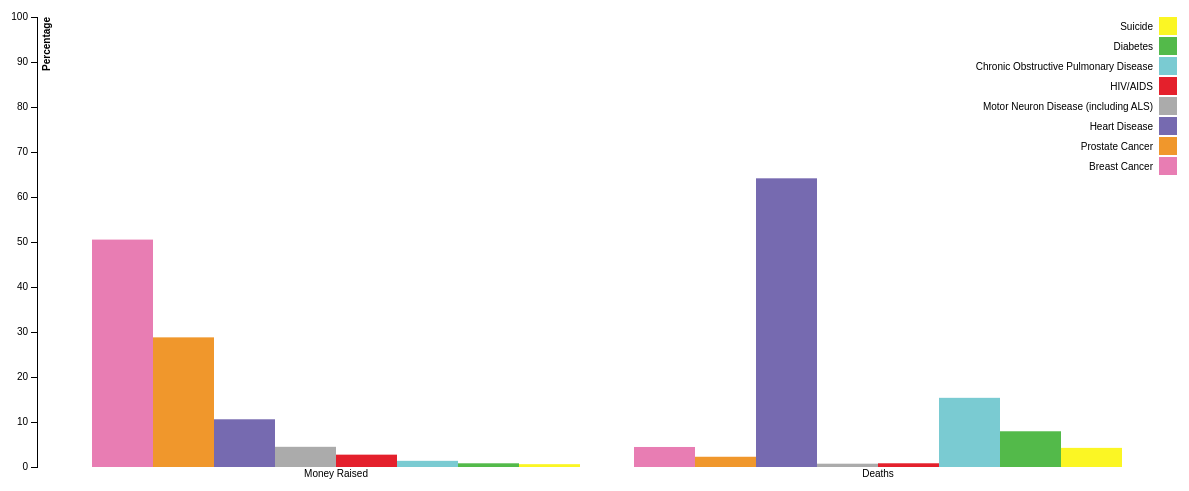
D3 v3 page, settled after 480 driven frames (8 s of simulated time); the page loaded 1 data file(s).



var margin = {top: 20, right: 20, bottom: 30, left: 40},
    width = 1200 - margin.left - margin.right,
    height = 500 - margin.top - margin.bottom;

var x0 = d3.scale.ordinal()
    .rangeRoundBands([0, width], .1);

var x1 = d3.scale.ordinal();

var y = d3.scale.linear()
    .range([height, 0]);

var xAxis = d3.svg.axis()
    .scale(x0)
    .tickSize(0)
    .orient("bottom");

var yAxis = d3.svg.axis()
    .scale(y)
    .orient("left");

var color = d3.scale.ordinal()
    .range(["#e87db3", '#f0972c', '#766ab0', '#ababab', '#e4202c', '#7acbd2', '#53ba4a', '#fbf624']);

var svg = d3.select('body').append("svg")
    .attr("width", width + margin.left + margin.right)
    .attr("height", height + margin.top + margin.bottom)
  .append("g")
    .attr("transform", "translate(" + margin.left + "," + margin.top + ")");

d3.json("bar-money-deaths-grouped.json", function(error, data) {
  data = data.map(e => {
    if (e.categorie == 'Money Raised') {
        return {
            ...e,
            values: e.values.map(f => ({
                ...f,
                value: f.value / 510.25 * 100
            }))
        };
    } else if (e.categorie == 'Deaths') {
        return {
            ...e,
            values: e.values.map(f => ({
                ...f,
                value: f.value / 929950 * 100
            }))
        };
    }
  });
  var categoriesNames = data.map(function(d) { return d.categorie; });
  var rateNames = data[0].values.map(function(d) { return d.rate; });

  x0.domain(categoriesNames);
  x1.domain(rateNames).rangeRoundBands([0, x0.rangeBand()]);
  // y.domain([0, d3.max(data, function(categorie) { return d3.max(categorie.values, function(d) { return d.value; }); })]);
  
  y.domain([0, 100]);

  svg.append("g")
      .attr("class", "x axis")
      .attr("transform", "translate(0," + height + ")")
      .call(xAxis);

  svg.append("g")
      .attr("class", "y axis")
      .style('opacity','0')
      .call(yAxis)
  .append("text")
      .attr("transform", "rotate(-90)")
      .attr("y", 6)
      .attr("dy", ".71em")
      .style("text-anchor", "end")
      .style('font-weight','bold')
      .text("Percentage");

  svg.select('.y').transition().duration(500).delay(1300).style('opacity','1');

  var slice = svg.selectAll(".slice")
      .data(data)
      .enter().append("g")
      .attr("class", "g")
      .attr("transform",function(d) { return "translate(" + x0(d.categorie) + ",0)"; });

  slice.selectAll("rect")
      .data(function(d) { return d.values; })
  .enter().append("rect")
      .attr("width", x1.rangeBand())
      .attr("x", function(d) { return x1(d.rate); })
      .style("fill", function(d) { return color(d.rate) })
      .attr("y", function(d) { return y(0); })
      .attr("height", function(d) { return height - y(0); })
      .on("mouseover", function(d) {
          d3.select(this).style("fill", d3.rgb(color(d.rate)).darker(2));
      })
      .on("mouseout", function(d) {
          d3.select(this).style("fill", color(d.rate));
      });

  slice.selectAll("rect")
      .transition()
      .delay(function (d) {return Math.random()*1000;})
      .duration(1000)
      .attr("y", function(d) { return y(d.value); })
      .attr("height", function(d) { return height - y(d.value); });

  //Legend
  var legend = svg.selectAll(".legend")
      .data(data[0].values.map(function(d) { return d.rate; }).reverse())
  .enter().append("g")
      .attr("class", "legend")
      .attr("transform", function(d,i) { return "translate(0," + i * 20 + ")"; })
      .style("opacity","0");

  legend.append("rect")
      .attr("x", width - 18)
      .attr("width", 18)
      .attr("height", 18)
      .style("fill", function(d) { return color(d); });

  legend.append("text")
      .attr("x", width - 24)
      .attr("y", 9)
      .attr("dy", ".35em")
      .style("text-anchor", "end")
      .text(function(d) {return d; });

  legend.transition().duration(500).delay(function(d,i){ return 1300 + 100 * i; }).style("opacity","1");

});



### data: bar-money-deaths-grouped.json
[
 {
  "categorie": "Money Raised",
  "values": [
   {
    "value": 257.9,
    "rate": "Breast Cancer"
   },
   {
    "value": 147,
    "rate": "Prostate Cancer"
   },
   {
    "value": 54.1,
    "rate": "Heart Disease"
   },
   {
    "value": 22.9,
    "rate": "Motor Neuron Disease (including ALS)"
   },
   {
    "value": 14,
    "rate": "HIV/AIDS"
   },
   {
    "value": 7,
    "rate": "Chronic Obstructive Pulmonary Disease"
   },
   {
    "value": 4.2,
    "rate": "Diabetes"
   },
   {
    "value": 3.2,
    "rate": "Suicide"
   }
  ]
 },
 {
  "categorie": "Deaths",
  "values": [
   {
    "value": 41374,
    "rate": "Breast Cancer"
   },
   {
    "value": 21176,
    "rate": "Prostate Cancer"
   },
   {
    "value": 596577,
    "rate": "Heart Disease"
   },
   {
    "value": 6849,
    "rate": "Motor Neuron Disease (including ALS)"
   },
   {
    "value": 7683,
    "rate": "HIV/AIDS"
   },
   {
    "value": 142942,
    "rate": "Chronic Obstructive Pulmonary Disease"
   },
   {
    "value": 73831,
    "rate": "Diabetes"
   },
   {
    "value": 39518,
    "rate": "Suicide"
   }
  ]
 }
]